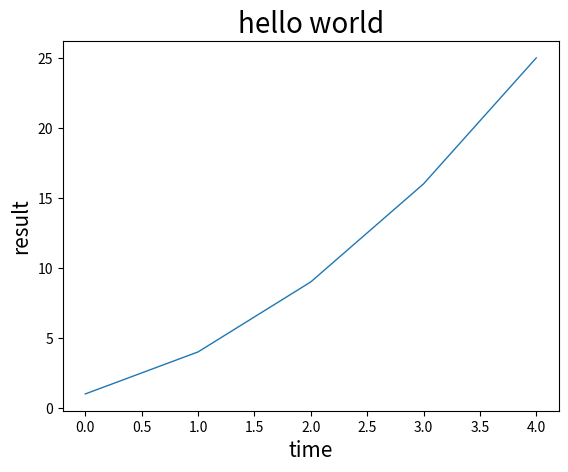

The script that saved this image:
# -*- coding: utf-8 -*-
# @Project : python_learning
# @File    : 00_squares.py
# [redacted]
# @Time    : 2021/4/3 17:25
# @Software: PyCharm

import matplotlib.pyplot as plt

squares = [1, 4, 9, 16, 25]

# 将输入的数字生成图形, linewidth指定线条的粗细
plt.plot(squares, linewidth=1)

# 添加标题，fontsize指定字体大小
plt.title("hello world", fontsize=20)

# 给x, y坐标添加标签
plt.xlabel('time', fontsize=15)
plt.ylabel('result', fontsize=15)

# 设置刻度标记的大小
# plt.tick_params(axis='both', labelsize=10)

# 显示绘制的图形
plt.show()
